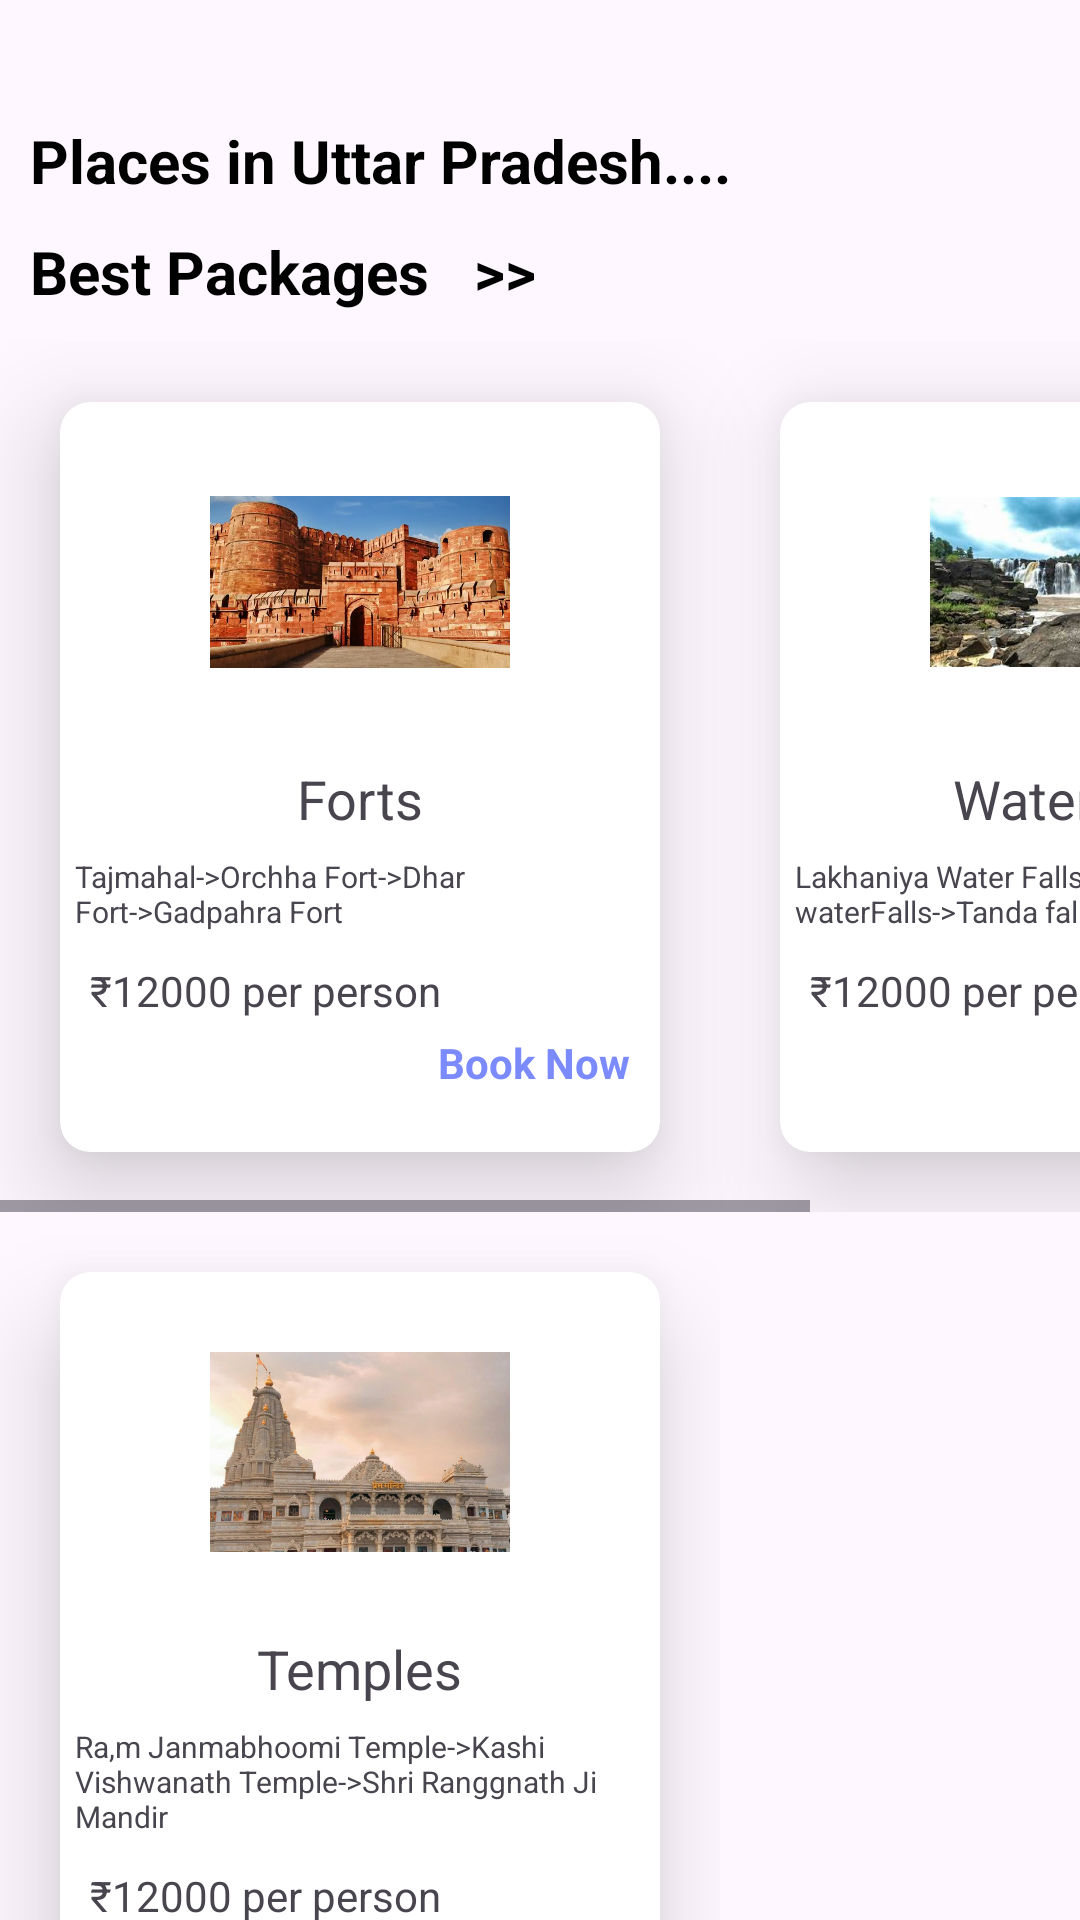

Android layout source for this screen:
<!-- AndroidManifest.xml: application theme Theme.Tripzyy -->
<!-- res/layout/activity_uttar_pradesh.xml -->
<?xml version="1.0" encoding="utf-8"?>
<LinearLayout xmlns:android="http://schemas.android.com/apk/res/android"
    xmlns:app="http://schemas.android.com/apk/res-auto"
    xmlns:tools="http://schemas.android.com/tools"
    android:id="@+id/main"
    android:layout_width="match_parent"
    android:layout_height="match_parent"
    android:orientation="vertical"
    tools:context=".MadhePradeshActivity">


    <TextView
        android:layout_width="match_parent"
        android:layout_height="wrap_content"
        android:text="Places in Uttar Pradesh...."
        android:textColor="@color/black"
        android:textSize="20sp"
        android:layout_marginTop="40sp"
        android:layout_marginStart="10sp"
        android:textStyle="bold"
        />

    <TextView
        android:layout_width="match_parent"
        android:layout_height="wrap_content"
        android:text="Best Packages   >> "
        android:textColor="@color/black"
        android:textSize="20sp"
        android:layout_margin="10sp"
        android:textStyle="bold"
        />

    <HorizontalScrollView
        android:layout_width="match_parent"
        android:layout_height="wrap_content"
        tools:ignore="MissingConstraints">

        <LinearLayout
            android:layout_width="match_parent"
            android:layout_height="wrap_content"
            android:orientation="horizontal">

            <androidx.cardview.widget.CardView
                android:layout_width="200dp"
                android:layout_height="250dp"
                android:layout_margin="20sp"
                app:cardCornerRadius="10sp"
                app:cardElevation="20sp">

                <LinearLayout
                    android:layout_width="match_parent"
                    android:layout_height="wrap_content"
                    android:orientation="vertical"
                    >

                    <ImageView
                        android:layout_width="100dp"
                        android:layout_height="100dp"
                        android:layout_marginTop="10sp"
                        android:src="@drawable/fortuttarpradesh_img"
                        android:layout_gravity="center"/>
                    <TextView
                        android:layout_width="wrap_content"
                        android:layout_height="wrap_content"
                        android:text="Forts"
                        android:textSize="18sp"
                        android:layout_gravity="center"
                        android:layout_marginTop="10sp"/>

                    <TextView
                        android:layout_width="wrap_content"
                        android:layout_height="wrap_content"
                        android:text="Tajmahal->Orchha Fort->Dhar Fort->Gadpahra Fort"
                        android:textSize="10sp"
                        android:layout_marginStart="5sp"
                        android:layout_marginTop="7sp"/>

                    <TextView
                        android:layout_width="wrap_content"
                        android:layout_height="wrap_content"
                        android:text="₹12000 per person"
                        android:layout_marginTop="10sp"
                        android:layout_marginStart="10sp"/>

                    <TextView
                        android:layout_width="wrap_content"
                        android:layout_height="wrap_content"
                        android:text="Book Now"
                        android:id="@+id/uttarpradeshFortsBooking"
                        android:textColor="@color/dark_periwinkle"
                        android:textStyle="bold"
                        android:layout_marginTop="5sp"
                        android:layout_gravity="right"
                        android:layout_marginEnd="10sp"/>

                </LinearLayout>
            </androidx.cardview.widget.CardView>

            <androidx.cardview.widget.CardView
                android:layout_width="200dp"
                android:layout_height="250dp"
                android:layout_margin="20sp"
                app:cardCornerRadius="10sp"
                app:cardElevation="20sp">

                <LinearLayout
                    android:layout_width="match_parent"
                    android:layout_height="wrap_content"
                    android:orientation="vertical"
                    >

                    <ImageView
                        android:layout_width="100dp"
                        android:layout_height="100dp"
                        android:layout_marginTop="10sp"
                        android:src="@drawable/waterfalls_image"
                        android:layout_gravity="center"/>
                    <TextView
                        android:layout_width="wrap_content"
                        android:layout_height="wrap_content"
                        android:text="WaterFalls"
                        android:textSize="18sp"
                        android:layout_gravity="center"
                        android:layout_marginTop="10sp"/>

                    <TextView
                        android:layout_width="wrap_content"
                        android:layout_height="wrap_content"
                        android:text="Lakhaniya Water Falls->Rajdari waterFalls->Tanda falls"
                        android:textSize="10sp"
                        android:layout_marginStart="5sp"
                        android:layout_marginTop="7sp"/>

                    <TextView
                        android:layout_width="wrap_content"
                        android:layout_height="wrap_content"
                        android:text="₹12000 per person"
                        android:layout_marginTop="10sp"
                        android:layout_marginStart="10sp"/>

                    <TextView
                        android:layout_width="wrap_content"
                        android:layout_height="wrap_content"
                        android:text="Book Now"
                        android:id="@+id/waterfallsuttarpradeshBooking"
                        android:textColor="@color/dark_periwinkle"
                        android:textStyle="bold"
                        android:layout_marginTop="5sp"
                        android:layout_gravity="right"
                        android:layout_marginEnd="10sp"/>

                </LinearLayout>
            </androidx.cardview.widget.CardView>

        </LinearLayout>

    </HorizontalScrollView>

    <HorizontalScrollView
        android:layout_width="match_parent"
        android:layout_height="wrap_content"
        tools:ignore="MissingConstraints">

        <LinearLayout
            android:layout_width="match_parent"
            android:layout_height="wrap_content"
            android:orientation="horizontal">

            <androidx.cardview.widget.CardView
                android:layout_width="200dp"
                android:layout_height="260dp"
                android:layout_margin="20sp"
                app:cardCornerRadius="10sp"
                app:cardElevation="20sp">

                <LinearLayout
                    android:layout_width="match_parent"
                    android:layout_height="wrap_content"
                    android:orientation="vertical"
                    >

                    <ImageView
                        android:layout_width="100dp"
                        android:layout_height="100dp"
                        android:layout_marginTop="10sp"
                        android:src="@drawable/uttarpradeshtemple_image"
                        android:layout_gravity="center"/>
                    <TextView
                        android:layout_width="wrap_content"
                        android:layout_height="wrap_content"
                        android:text="Temples"
                        android:textSize="18sp"
                        android:layout_gravity="center"
                        android:layout_marginTop="10sp"/>

                    <TextView
                        android:layout_width="wrap_content"
                        android:layout_height="wrap_content"
                        android:text="Ra,m Janmabhoomi Temple->Kashi Vishwanath Temple->Shri Ranggnath Ji Mandir "
                        android:textSize="10sp"
                        android:layout_marginStart="5sp"
                        android:layout_marginTop="7sp"/>

                    <TextView
                        android:layout_width="wrap_content"
                        android:layout_height="wrap_content"
                        android:text="₹12000 per person"
                        android:layout_marginTop="10sp"
                        android:layout_marginStart="10sp"/>

                    <TextView
                        android:layout_width="wrap_content"
                        android:layout_height="wrap_content"
                        android:text="Book Now"
                        android:id="@+id/templesuttarpradeshBooking"
                        android:textColor="@color/dark_periwinkle"
                        android:textStyle="bold"
                        android:layout_marginTop="5sp"
                        android:layout_gravity="right"
                        android:layout_marginEnd="10sp"/>

                </LinearLayout>
            </androidx.cardview.widget.CardView>

        </LinearLayout>

    </HorizontalScrollView>

</LinearLayout>
<!-- resources referenced by this layout -->
<resources>
  <color name="black">#FF000000</color>
  <color name="dark_periwinkle">#7B8AFD</color>
  <!-- drawable fortuttarpradesh_img: png bitmap (drawable, 763361 bytes) -->
  <!-- drawable uttarpradeshtemple_image: png bitmap (drawable, 833921 bytes) -->
  <!-- drawable waterfalls_image: png bitmap (drawable, 208636 bytes) -->
  <style name="Theme.Tripzyy" parent="Base.Theme.Tripzyy" />
  <style name="Base.Theme.Tripzyy" parent="Theme.Material3.DayNight.NoActionBar">
          
          <item name="colorPrimary">@color/lavendar1</item>
          <item name="colorPrimaryVariant">@color/periwinkle</item>
          <item name="colorOnPrimary">@color/dark_periwinkle</item>
          <item name="colorSecondary">@color/purple</item>
          <item name="colorOnSecondary">@color/black</item>
          <item name="android:statusBarColor">?attr/colorPrimaryVariant</item>
      </style>
  <color name="lavendar1">#8692f7</color>
  <color name="periwinkle">#9da8ff</color>
  <color name="purple">#7327FA</color>
</resources>
